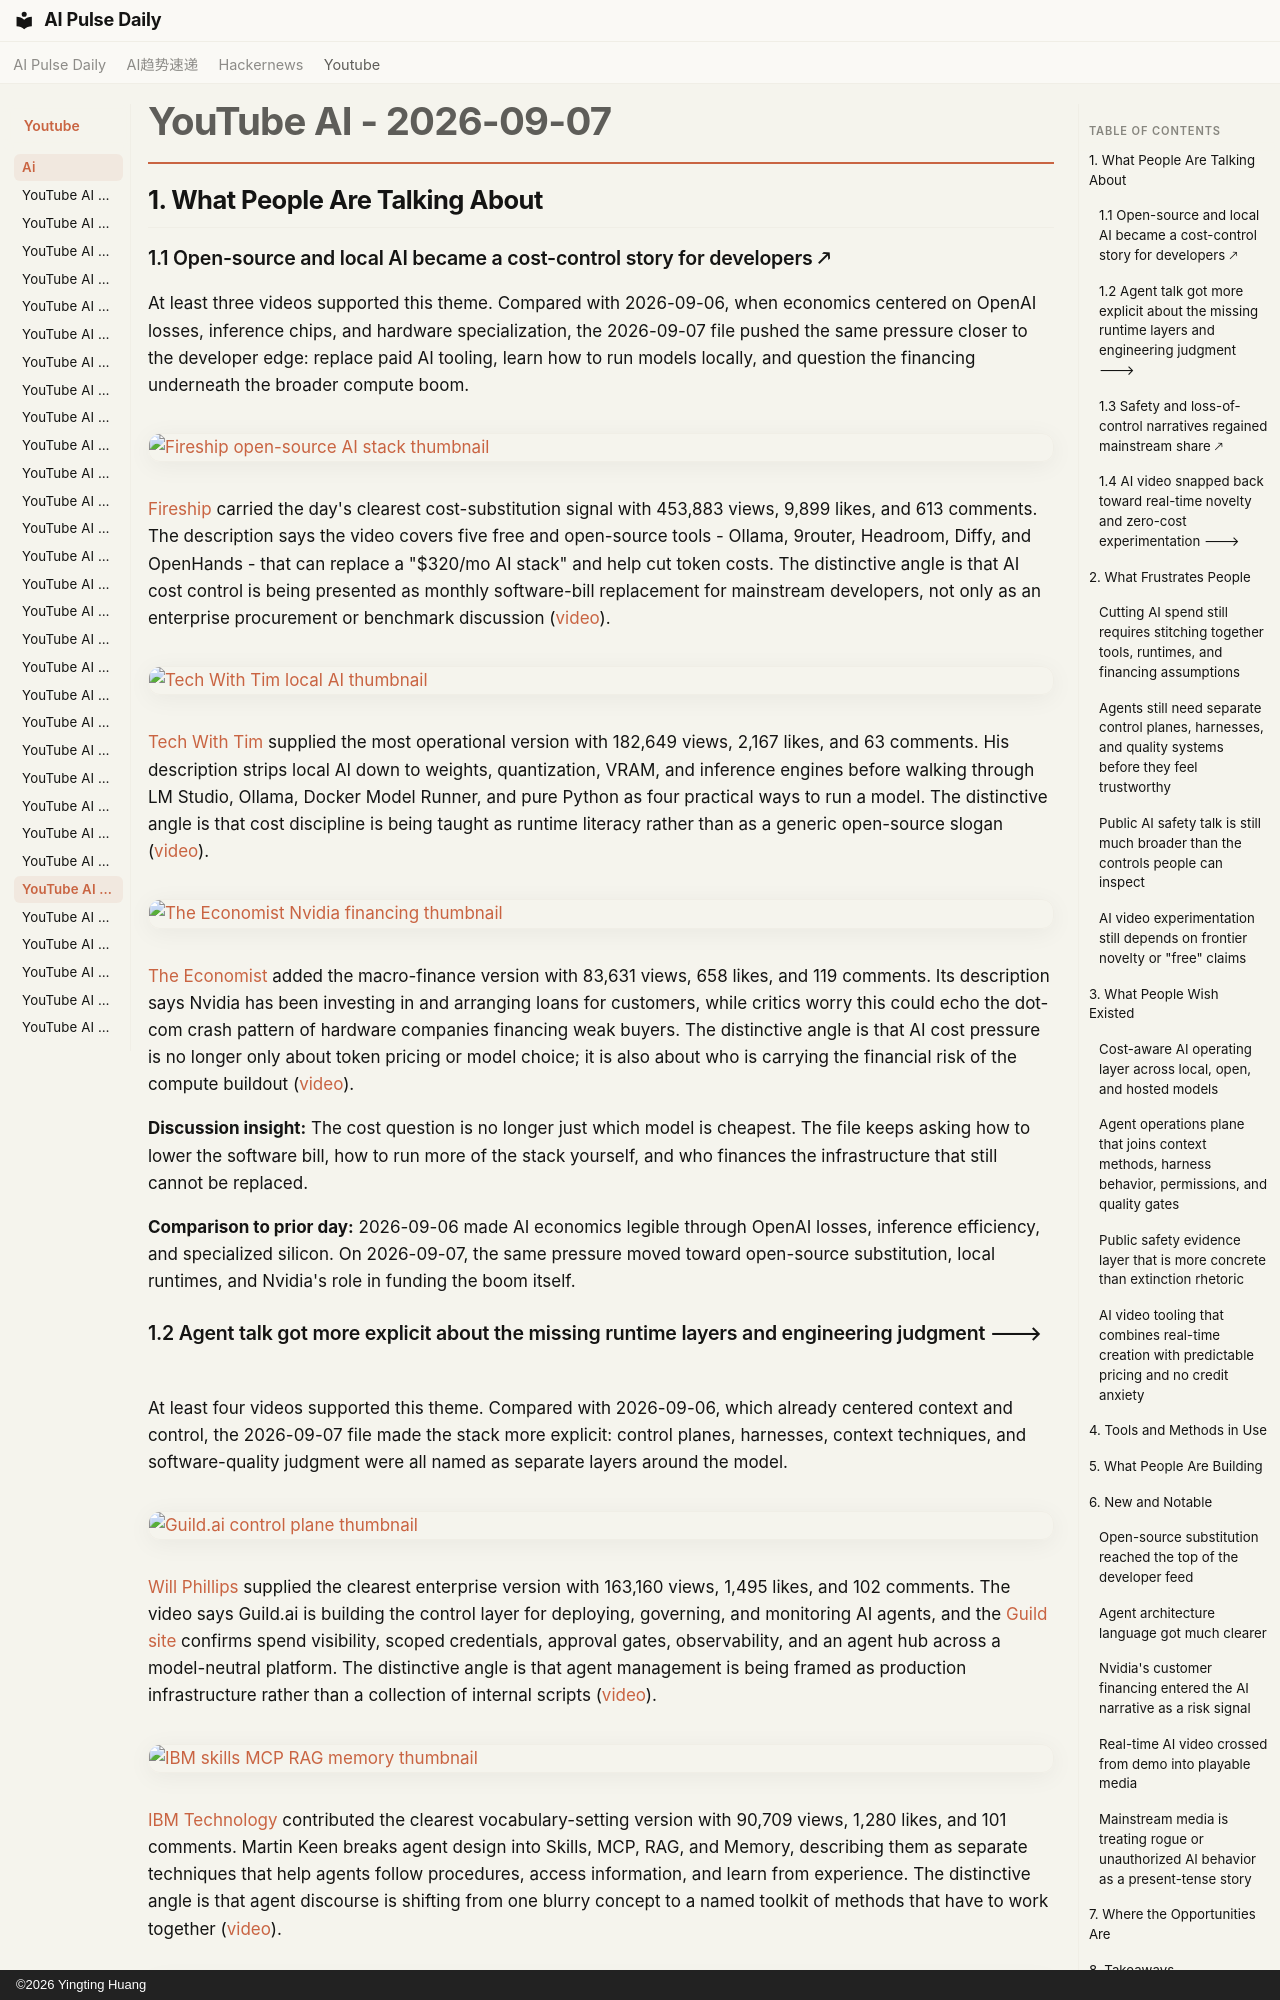

repository: vibewatch/vibewatch.github.io · page: youtube/ai/2026-09-07/index.html · generator: mkdocs · copyright: ©2026 Yingting Huang

# YouTube AI - 2026-09-07

## 1. What People Are Talking About

### 1.1 Open-source and local AI became a cost-control story for developers 🡕

At least three videos supported this theme. Compared with 2026-09-06, when economics centered on OpenAI losses, inference chips, and hardware specialization, the 2026-09-07 file pushed the same pressure closer to the developer edge: replace paid AI tooling, learn how to run models locally, and question the financing underneath the broader compute boom.

[![Fireship open-source AI stack thumbnail](https://i.ytimg.com/vi/Y5rSSvXfL4g/maxresdefault.jpg)](https://www.youtube.com/watch?v=Y5rSSvXfL4g)

[Fireship](https://www.youtube.com/channel/UCsBjURrPoezykLs9EqgamOA) carried the day's clearest cost-substitution signal with 453,883 views, 9,899 likes, and 613 comments. The description says the video covers five free and open-source tools - Ollama, 9router, Headroom, Diffy, and OpenHands - that can replace a "$320/mo AI stack" and help cut token costs. The distinctive angle is that AI cost control is being presented as monthly software-bill replacement for mainstream developers, not only as an enterprise procurement or benchmark discussion ([video](https://www.youtube.com/watch?v=Y5rSSvXfL4g)).

[![Tech With Tim local AI thumbnail](https://i.ytimg.com/vi/edIHPoWgIKU/maxresdefault.jpg)](https://www.youtube.com/watch?v=edIHPoWgIKU)

[Tech With Tim](https://www.youtube.com/channel/UC4JX40jDee_tINbkjycV4Sg) supplied the most operational version with 182,649 views, 2,167 likes, and 63 comments. His description strips local AI down to weights, quantization, VRAM, and inference engines before walking through LM Studio, Ollama, Docker Model Runner, and pure Python as four practical ways to run a model. The distinctive angle is that cost discipline is being taught as runtime literacy rather than as a generic open-source slogan ([video](https://www.youtube.com/watch?v=edIHPoWgIKU)).

[![The Economist Nvidia financing thumbnail](https://i.ytimg.com/vi/VF1JES8Sv5U/maxresdefault.jpg)](https://www.youtube.com/watch?v=VF1JES8Sv5U)

[The Economist](https://www.youtube.com/channel/UC0p5jTq6Xx_DosDFxVXnWaQ) added the macro-finance version with 83,631 views, 658 likes, and 119 comments. Its description says Nvidia has been investing in and arranging loans for customers, while critics worry this could echo the dot-com crash pattern of hardware companies financing weak buyers. The distinctive angle is that AI cost pressure is no longer only about token pricing or model choice; it is also about who is carrying the financial risk of the compute buildout ([video](https://www.youtube.com/watch?v=VF1JES8Sv5U)).

**Discussion insight:** The cost question is no longer just which model is cheapest. The file keeps asking how to lower the software bill, how to run more of the stack yourself, and who finances the infrastructure that still cannot be replaced.

**Comparison to prior day:** 2026-09-06 made AI economics legible through OpenAI losses, inference efficiency, and specialized silicon. On 2026-09-07, the same pressure moved toward open-source substitution, local runtimes, and Nvidia's role in funding the boom itself.
